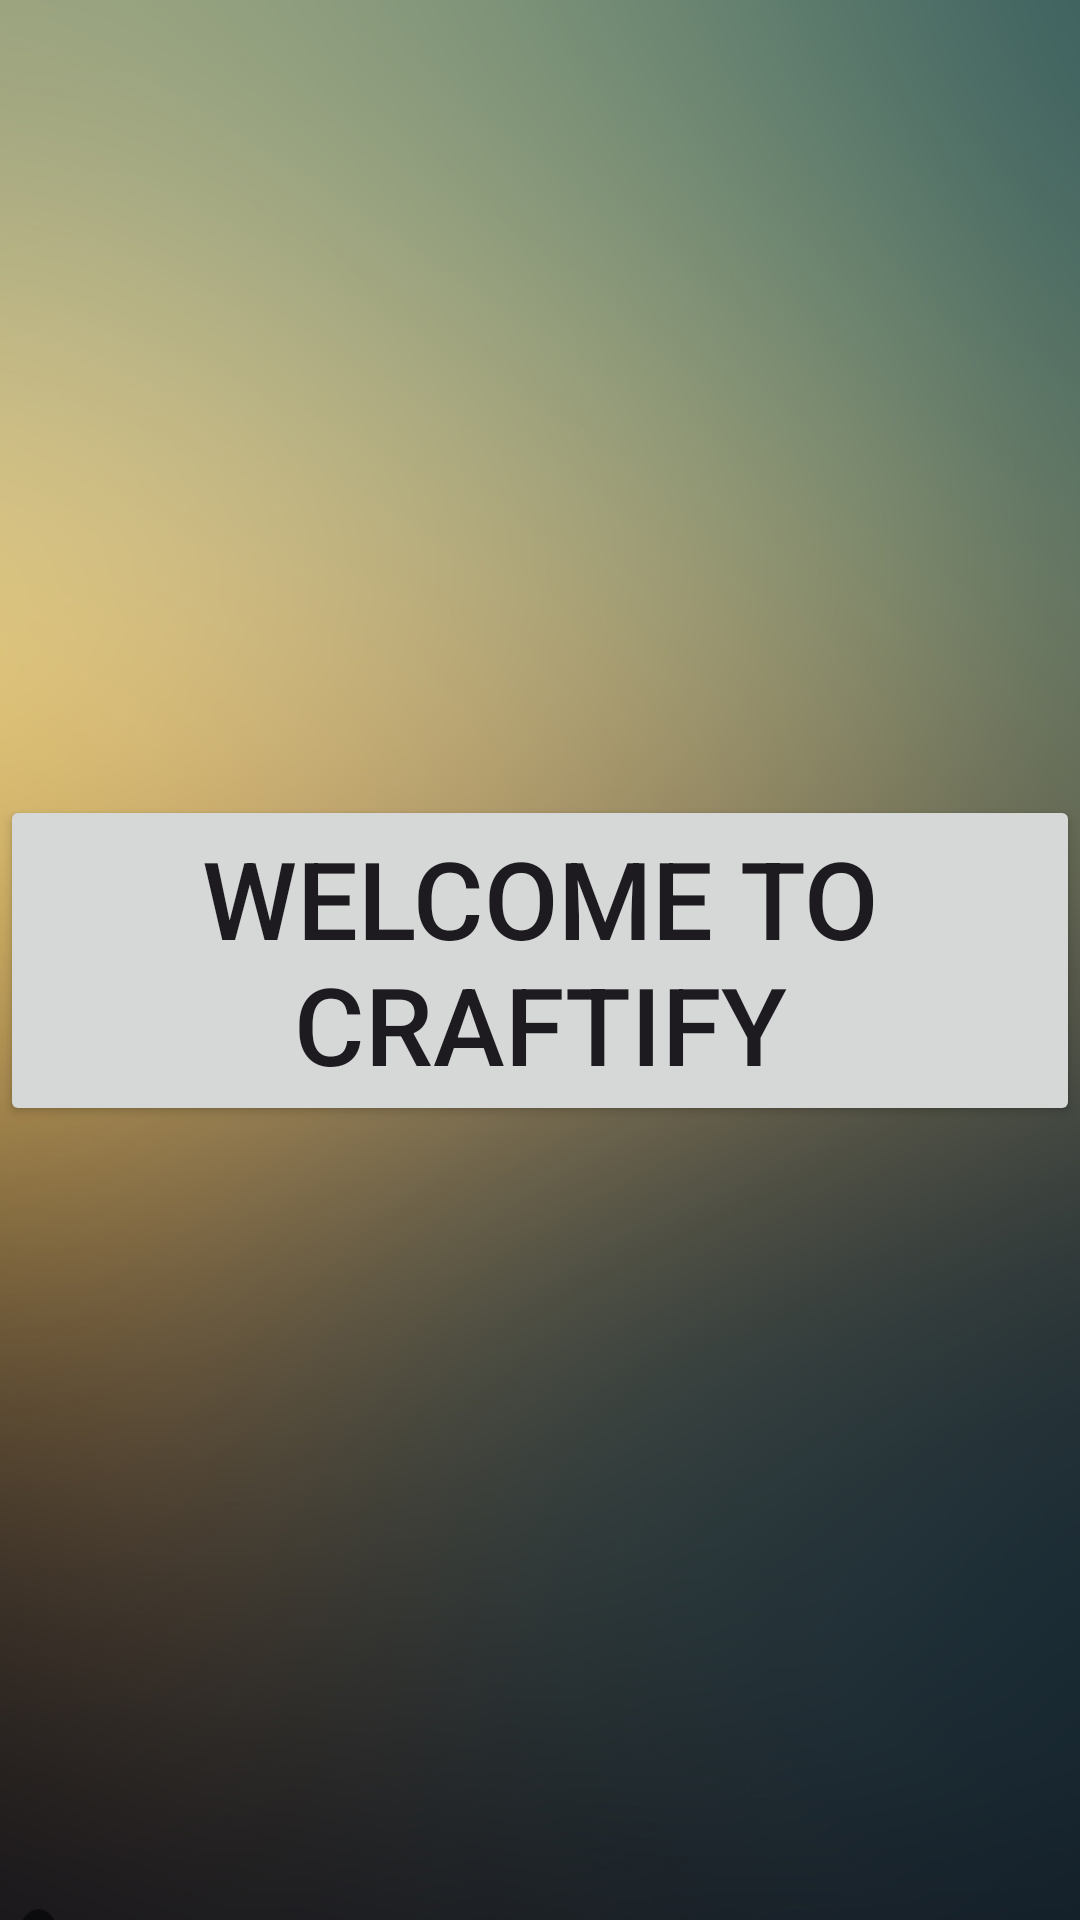

Here is an Android app screen rendered from its layout file. Give the layout XML and the strings, colors and styles it references.
<!-- AndroidManifest.xml: application theme Theme.Group3Craftify -->
<!-- res/layout/activity_main.xml -->
<?xml version="1.0" encoding="utf-8"?>
<androidx.constraintlayout.widget.ConstraintLayout xmlns:android="http://schemas.android.com/apk/res/android"
    xmlns:app="http://schemas.android.com/apk/res-auto"
    xmlns:tools="http://schemas.android.com/tools"
    android:id="@+id/currentPost"
    android:layout_width="match_parent"
    android:layout_height="match_parent"
    android:background="@drawable/background_blurry"
    tools:context=".MainActivity">

    <Button
        android:id="@+id/button"
        android:layout_width="wrap_content"
        android:layout_height="wrap_content"
        android:text="Welcome to Craftify"
        android:textSize="36sp"
        app:layout_constraintBottom_toBottomOf="parent"
        app:layout_constraintEnd_toEndOf="parent"
        app:layout_constraintStart_toStartOf="parent"
        app:layout_constraintTop_toTopOf="parent" />

</androidx.constraintlayout.widget.ConstraintLayout>
<!-- resources referenced by this layout -->
<resources>
  <!-- drawable background_blurry: png bitmap (drawable, 914068 bytes) -->
  <style name="Theme.Group3Craftify" parent="Base.Theme.Group3Craftify" />
  <style name="Base.Theme.Group3Craftify" parent="Theme.Material3.DayNight.NoActionBar">
          
          
          <item name="colorPrimary">@color/Gold</item>
          <item name="colorPrimaryVariant">@color/black</item>
          <item name="colorOnPrimary">@color/white</item>
  
      </style>
  <color name="Gold">#D4AF37</color>
  <color name="black">#FF000000</color>
  <color name="white">#FFFFFFFF</color>
</resources>
